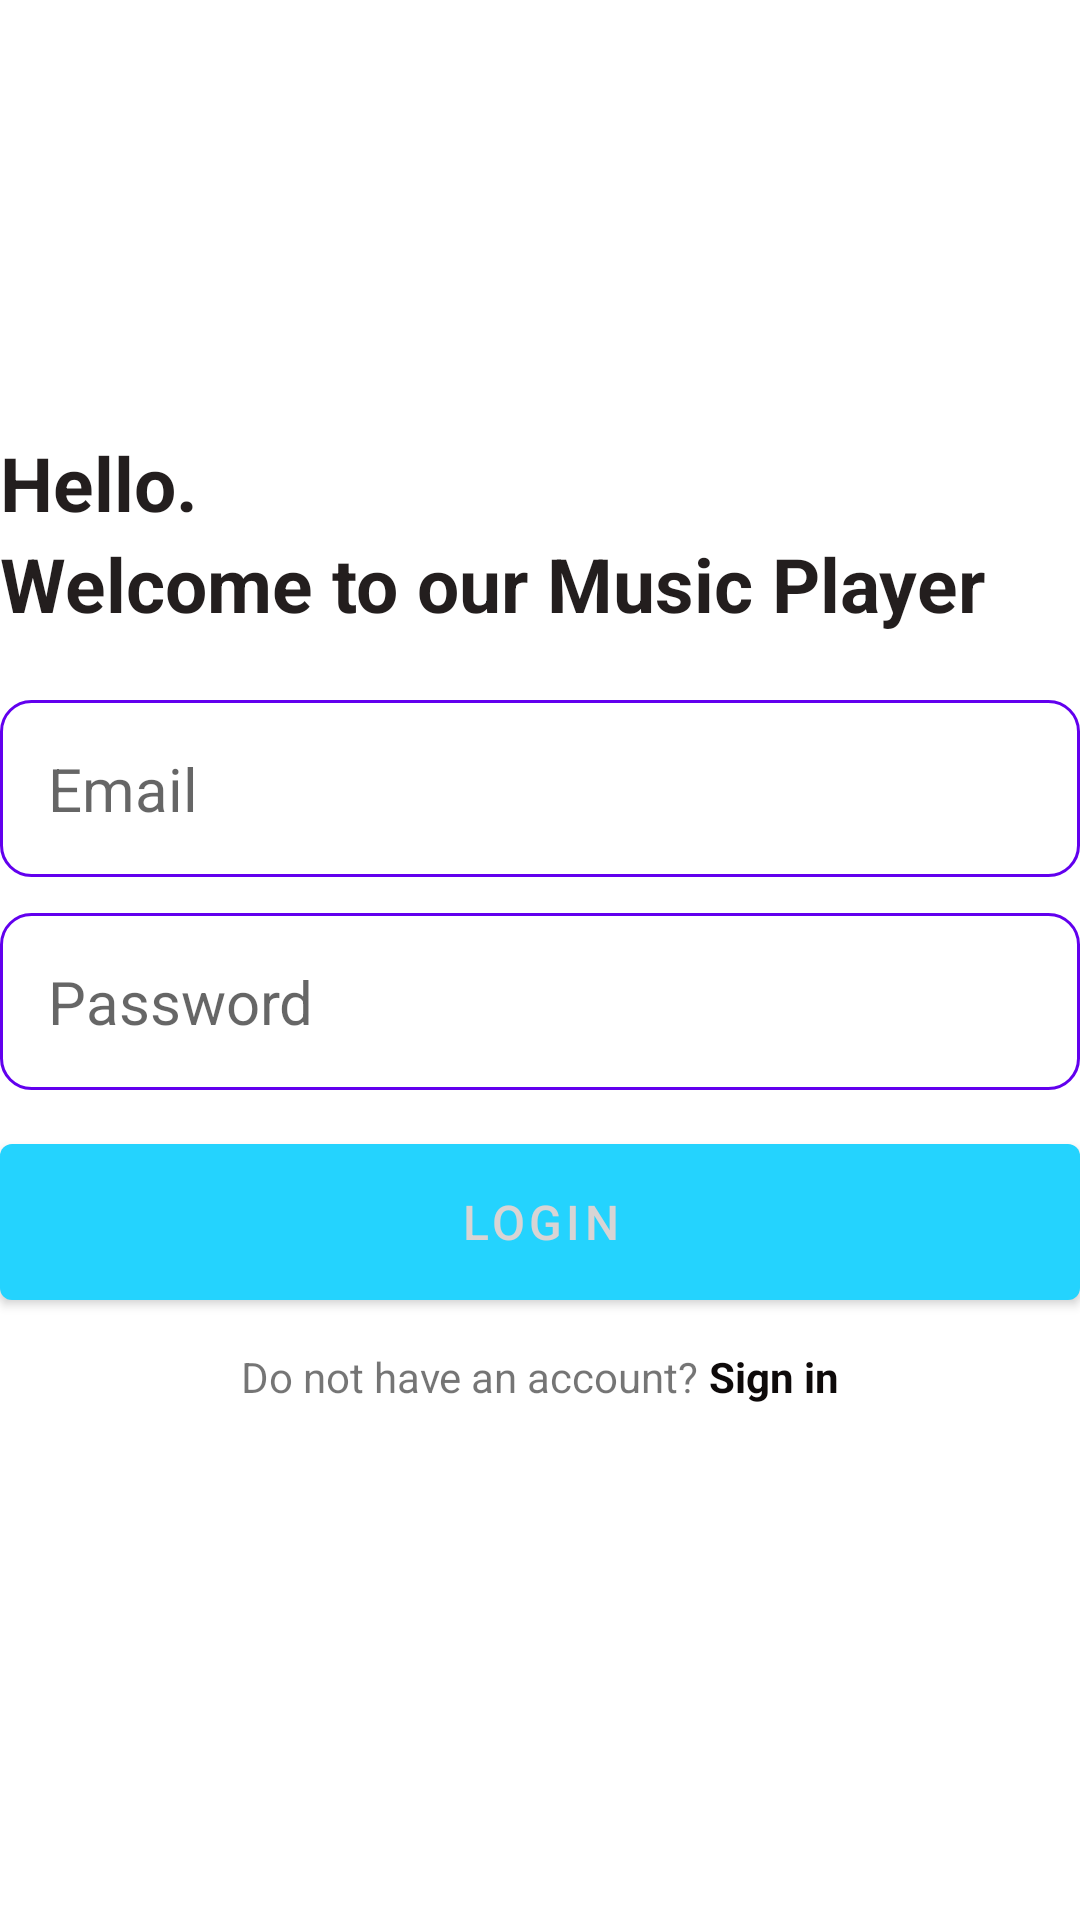

Reconstruct the res/layout file that produces this screen, plus the resources it refers to.
<!-- AndroidManifest.xml: application theme Theme.MusicApp -->
<!-- res/layout/activity_login.xml -->
<?xml version="1.0" encoding="utf-8"?>
<RelativeLayout xmlns:android="http://schemas.android.com/apk/res/android"
    xmlns:app="http://schemas.android.com/apk/res-auto"
    xmlns:tools="http://schemas.android.com/tools"
    android:layout_width="match_parent"
    android:layout_height="match_parent"
    android:layout_marginVertical="12dp"
    android:layout_marginHorizontal="32dp"
    tools:context=".loginAndRegis.LoginActivity">

    <ImageView
        android:id="@+id/sign_up_icon"
        android:layout_width="128dp"
        android:layout_height="128dp"
        android:layout_centerHorizontal="true"
        android:layout_marginVertical="8dp"
        android:src="@drawable/login" />
    <LinearLayout
        android:layout_width="match_parent"
        android:layout_height="wrap_content"
        android:layout_below="@id/sign_up_icon"
        android:orientation="vertical"
        android:id="@+id/TextToHello">


        <TextView
            android:layout_width="match_parent"
            android:layout_height="wrap_content"
            android:text="Hello."
            android:textStyle="bold"
            android:textSize="25sp"
            android:textColor="@color/black"
            />
        <TextView
            android:layout_width="match_parent"
            android:layout_height="wrap_content"
            android:text="Welcome to our Music Player"
            android:textStyle="bold"
            android:textSize="25sp"
            android:textColor="@color/black"
            />
    </LinearLayout>


    <LinearLayout
        android:layout_width="match_parent"
        android:layout_height="wrap_content"
        android:layout_below="@id/TextToHello"
        android:layout_marginVertical="10dp"
        android:orientation="vertical"
        android:id="@+id/formFill"
        >
        <EditText
            android:layout_width="match_parent"
            android:layout_height="wrap_content"
            android:id="@+id/emailEditText"
            android:inputType="textEmailAddress"
            android:hint="Email"
            android:textSize="20sp"
            android:background="@drawable/rounded_corner"
            android:padding="16dp"
            android:layout_marginTop="12dp"

            />
        <EditText
            android:layout_width="match_parent"
            android:layout_height="wrap_content"
            android:id="@+id/passwordEditText"
            android:inputType="textPassword"
            android:hint="Password"
            android:textSize="20sp"
            android:background="@drawable/rounded_corner"
            android:padding="16dp"
            android:layout_marginTop="12dp"

            />

        <com.google.android.material.button.MaterialButton
            android:layout_width="match_parent"
            android:layout_height="64dp"
            android:id="@+id/loginBtn"
            android:text="Login"
            android:layout_marginTop="12dp"
            android:textSize="16sp"
            />
        <ProgressBar
            android:layout_width="24dp"
            android:layout_height="64dp"
            android:id="@+id/progressBar"
            android:layout_gravity="center"
            android:layout_marginTop="12dp"
            android:visibility="gone"
            />
    </LinearLayout>

    <LinearLayout
        android:layout_width="match_parent"
        android:layout_height="wrap_content"
        android:layout_below="@+id/formFill"
        android:orientation="horizontal"
        android:gravity="center"
        >
        <TextView
            android:layout_width="wrap_content"
            android:layout_height="wrap_content"
            android:text="Do not have an account? "
            />
        <TextView
            android:layout_width="wrap_content"
            android:layout_height="wrap_content"
            android:textStyle="bold"
            android:textColor="#0E0A0A"
            android:text="Sign in"
            android:id="@+id/signupBtn"

            />

    </LinearLayout>
</RelativeLayout>
<!-- resources referenced by this layout -->
<resources>
  <color name="black">#231E1E</color>
  <!-- drawable rounded_corner (drawable) -->
  <?xml version="1.0" encoding="utf-8"?>
  <shape xmlns:android="http://schemas.android.com/apk/res/android"
      android:shape="rectangle"
      >
      <corners android:radius="10dp"/>
      <stroke android:width="1dp" android:color="@color/colorPrimary"/>
  
  </shape>
  <style name="Theme.MusicApp" parent="Theme.MaterialComponents.DayNight.NoActionBar">
          
          <item name="colorPrimary">@color/my_primary</item>
          <item name="colorPrimaryVariant">@color/my_primary</item>
          <item name="colorOnPrimary">@color/white</item>
          
          <item name="colorSecondary">@color/teal_200</item>
          <item name="colorSecondaryVariant">@color/teal_700</item>
          <item name="colorOnSecondary">@color/black</item>
          
          <item name="android:statusBarColor">@color/my_primary</item>
          
      </style>
  <color name="my_primary">#FF24D3FE</color>
  <color name="white">#D8D4D4</color>
  <color name="teal_200">#FF03DAC5</color>
  <color name="teal_700">#FF018786</color>
  <!-- not gathered from this repository: default colours our renderer supplied (Android Studio template values) -->
  <color name="colorPrimary">#FF6200EE</color>
</resources>
